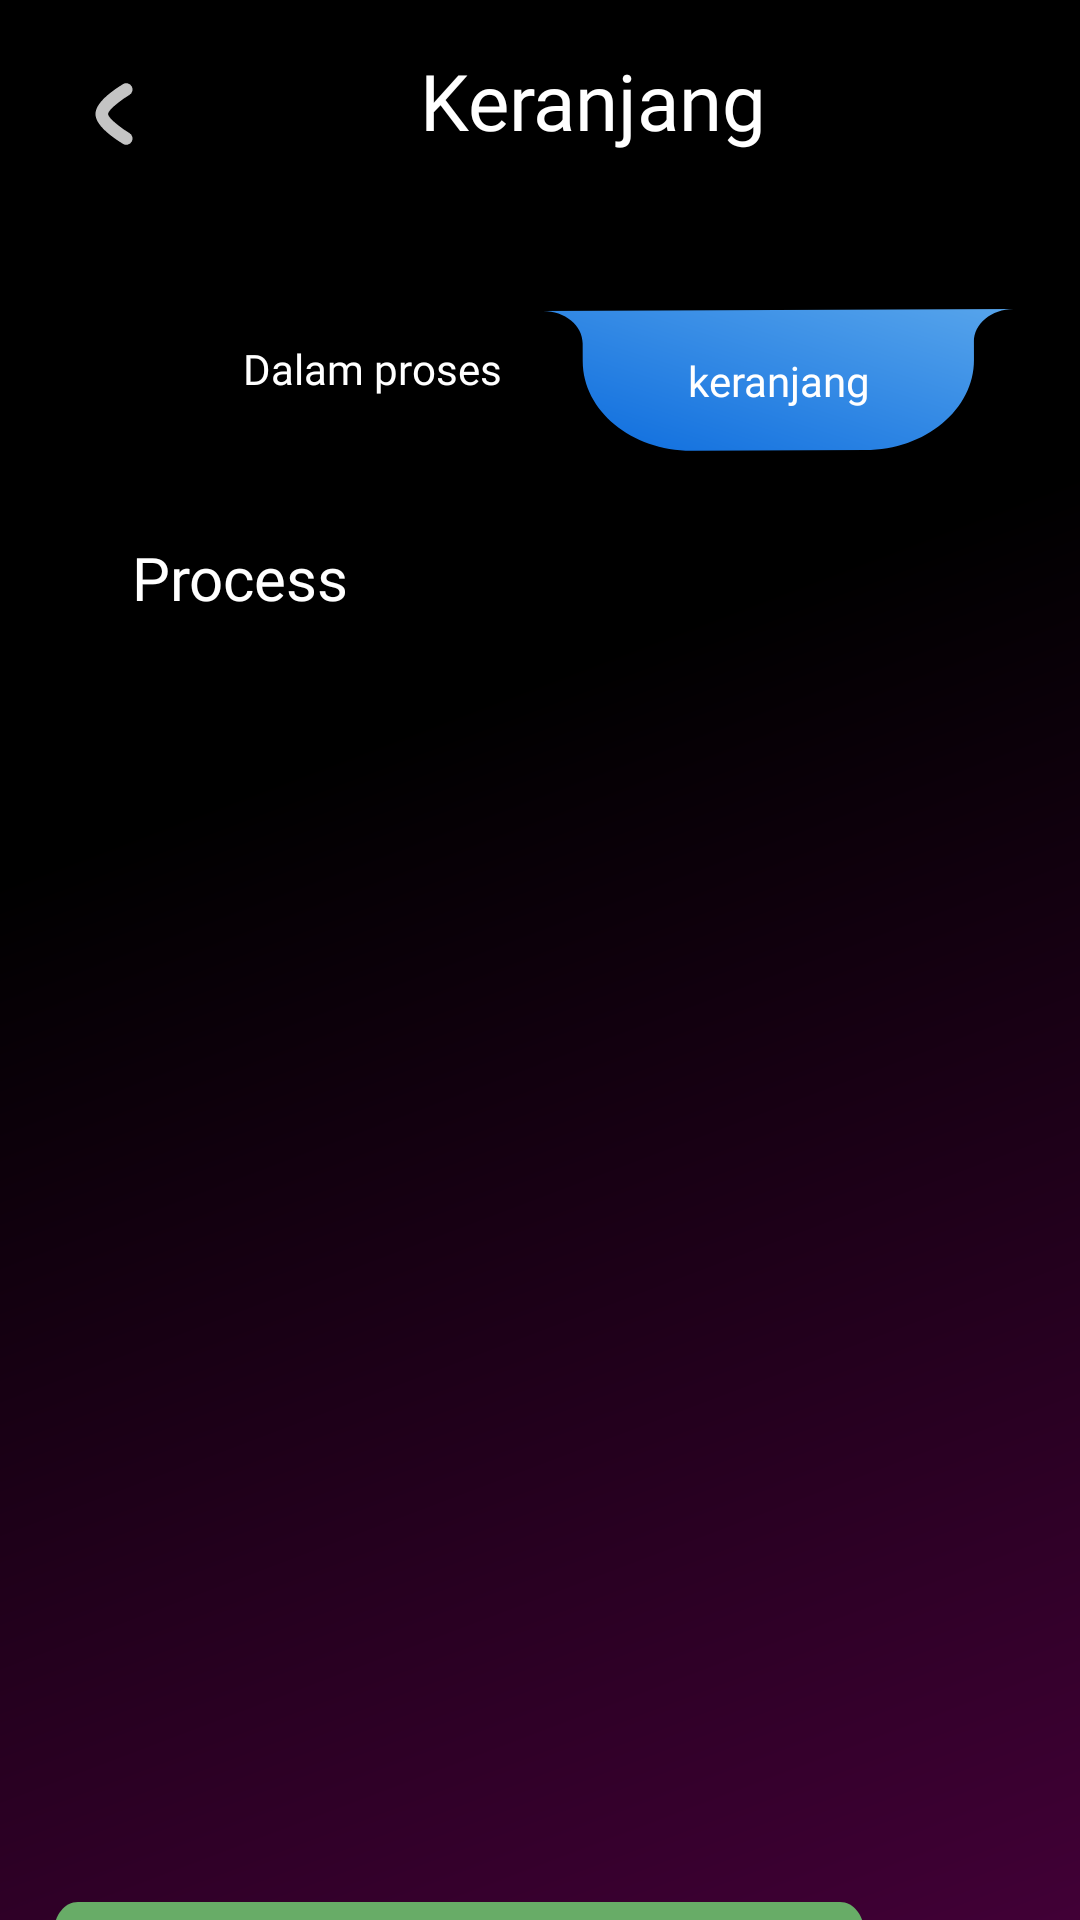

This screen was rendered from an Android layout file. Write that file and the resources it references.
<!-- AndroidManifest.xml: application theme Theme.Vusse -->
<!-- res/layout/keranjang.xml -->
<?xml version="1.0" encoding="utf-8"?>
<androidx.constraintlayout.widget.ConstraintLayout
    xmlns:android="http://schemas.android.com/apk/res/android"
    xmlns:app="http://schemas.android.com/apk/res-auto"
    xmlns:tools="http://schemas.android.com/tools"
    android:layout_width="match_parent"
    android:layout_height="match_parent"
    android:background="@drawable/ic_screen_bg">


    <ImageButton
        android:id="@+id/cart"
        android:layout_width="28dp"
        android:layout_height="28dp"
        android:layout_marginStart="24dp"
        android:layout_marginLeft="24dp"
        android:layout_marginTop="24dp"
        android:background="@drawable/ic_back"
        app:layout_constraintStart_toStartOf="parent"
        app:layout_constraintTop_toTopOf="parent" />

    <TextView
        android:id="@+id/name"
        android:layout_width="wrap_content"
        android:layout_height="wrap_content"
        android:layout_marginStart="88dp"
        android:layout_marginLeft="88dp"
        android:layout_marginTop="16dp"
        android:fontFamily="@font/raleway_bold"
        android:text="Keranjang"
        android:textColor="#FFFF"
        android:textSize="26sp"
        app:layout_constraintStart_toEndOf="@+id/cart"
        app:layout_constraintTop_toTopOf="parent"
        tools:ignore="MissingConstraints" />

    <TextView
        android:id="@+id/riwayat"
        android:layout_width="160dp"
        android:layout_height="40dp"
        android:layout_marginStart="44dp"
        android:layout_marginLeft="44dp"
        android:layout_marginTop="52dp"
        android:fontFamily="@font/raleway_bold"
        android:text="Dalam proses"
        android:gravity="center"
        android:textColor="#FFFF"
        android:textSize="14sp"
        app:layout_constraintStart_toStartOf="parent"
        app:layout_constraintTop_toBottomOf="@+id/name"
        tools:ignore="MissingConstraints" />

    <androidx.appcompat.widget.AppCompatButton
        android:id="@+id/dalam_proses"
        android:layout_width="157dp"
        android:layout_height="48dp"
        android:layout_marginTop="52dp"
        android:layout_marginEnd="44dp"
        android:layout_marginRight="44dp"
        android:background="@drawable/ic_option"
        android:fontFamily="@font/raleway_bold"
        android:gravity="center"
        android:text="keranjang"
        android:textAllCaps="false"
        android:textColor="@color/white"
        android:textSize="14sp"
        app:layout_constraintEnd_toEndOf="parent"
        app:layout_constraintHorizontal_bias="0.515"
        app:layout_constraintStart_toEndOf="@+id/riwayat"
        app:layout_constraintTop_toBottomOf="@+id/name"
        tools:ignore="MissingConstraints" />

    <TextView
        android:id="@+id/textView2"
        android:layout_width="wrap_content"
        android:layout_height="wrap_content"
        android:layout_marginStart="44dp"
        android:layout_marginLeft="44dp"
        android:layout_marginTop="28dp"
        android:layout_marginEnd="291dp"
        android:layout_marginRight="291dp"
        android:fontFamily="@font/raleway_bold"
        android:text="Process"
        android:textColor="#FFFF"
        android:textSize="20sp"
        app:layout_constraintEnd_toEndOf="parent"
        app:layout_constraintHorizontal_bias="0.0"
        app:layout_constraintStart_toStartOf="parent"
        app:layout_constraintTop_toBottomOf="@+id/dalam_proses"
        tools:ignore="MissingConstraints" />

    <ScrollView
        android:id="@+id/rcmenu"
        android:layout_width="320dp"
        android:layout_height="350dp"
        android:layout_marginTop="28dp"
        android:orientation="horizontal"
        app:layout_constraintEnd_toEndOf="parent"
        app:layout_constraintStart_toStartOf="parent"
        app:layout_constraintTop_toBottomOf="@+id/textView2"
        tools:ignore="MissingConstraints">

        <androidx.recyclerview.widget.RecyclerView
            android:id="@+id/recycler_view"
            android:layout_width="match_parent"
            android:layout_height="wrap_content"
            tools:ignore="MissingConstraints"
            tools:listitem="@layout/card_food"/>

    </ScrollView>


    <androidx.appcompat.widget.AppCompatButton
        android:id="@+id/login"
        android:layout_width="wrap_content"
        android:layout_height="wrap_content"
        android:layout_marginStart="72dp"
        android:layout_marginLeft="72dp"
        android:layout_marginTop="50dp"
        android:layout_marginEnd="72dp"
        android:layout_marginRight="72dp"
        android:background="@drawable/button_login"
        android:backgroundTint="#68AC67"
        android:fontFamily="@font/raleway_bold"
        android:text="Place Order"
        android:textAllCaps="false"
        android:textColor="#FFFFFF"
        android:textSize="16sp"
        app:layout_constraintEnd_toEndOf="parent"
        app:layout_constraintHorizontal_bias="1.0"
        app:layout_constraintStart_toStartOf="parent"
        app:layout_constraintTop_toBottomOf="@+id/rcmenu"
        tools:ignore="MissingConstraints" />


</androidx.constraintlayout.widget.ConstraintLayout>
<!-- res/layout/card_food.xml (included above) -->
<?xml version="1.0" encoding="utf-8"?>
<RelativeLayout xmlns:android="http://schemas.android.com/apk/res/android"
    android:layout_width="wrap_content"
    android:layout_height="wrap_content"
    xmlns:app="http://schemas.android.com/apk/res-auto"
    xmlns:tools="http://schemas.android.com/tools">

    <com.google.android.material.card.MaterialCardView
        android:layout_width="wrap_content"
        android:layout_height="wrap_content"
        android:layout_gravity="center"
        android:layout_marginBottom="15dp"
        app:cardBackgroundColor="#00FFFFFF"
        app:cardCornerRadius="8dp"
        app:strokeColor="#00D8D8D8"
        app:strokeWidth="1dp">

        <LinearLayout
            android:layout_width="wrap_content"
            android:layout_height="wrap_content"
            android:orientation="horizontal"
            android:padding="10dp">

            <LinearLayout
                android:layout_width="wrap_content"
                android:layout_height="wrap_content"
                android:orientation="vertical">

                <TextView
                    android:id="@+id/nama_reston"
                    android:layout_width="200dp"
                    android:layout_height="wrap_content"
                    android:fontFamily="@font/raleway_bold"
                    android:text="Nando’s"
                    android:textColor="#fff"
                    android:textSize="18sp"
                    tools:ignore="MissingConstraints" />

                <TextView
                    android:id="@+id/harga_menu"
                    android:layout_width="200dp"
                    android:layout_height="wrap_content"
                    android:layout_marginTop="8dp"
                    android:fontFamily="@font/raleway_regular"
                    android:text="Rp. 30.000"
                    android:textColor="#fff"
                    android:textSize="20sp"
                    tools:ignore="MissingConstraints" />

                <TextView
                    android:id="@+id/deskripsi_menu"
                    android:layout_width="200dp"
                    android:layout_height="wrap_content"
                    android:fontFamily="@font/raleway_regular"
                    android:paddingBottom="12dp"
                    android:text="Steak Ayam dan Nasi"
                    android:textColor="#fff"
                    android:textSize="20sp"
                    tools:ignore="MissingConstraints" />

            </LinearLayout>

            <androidx.constraintlayout.widget.ConstraintLayout
                android:layout_width="wrap_content"
                android:layout_height="wrap_content"
                android:layout_marginLeft="8dp">

                <ImageView
                    android:id="@+id/foto_menu"
                    android:layout_width="120dp"
                    android:layout_height="120dp"
                    android:layout_gravity="center"
                    android:scaleType="centerCrop"
                    android:src="@drawable/img_resto"
                    app:layout_constraintBottom_toBottomOf="parent"
                    app:layout_constraintEnd_toEndOf="parent"
                    app:layout_constraintStart_toStartOf="parent"
                    app:layout_constraintTop_toTopOf="parent"
                    tools:ignore="MissingConstraints" />

                <ImageView
                    android:id="@+id/hapus_menu"
                    android:layout_width="36dp"
                    android:layout_height="36dp"
                    android:layout_gravity="center|start"
                    android:layout_marginStart="4dp"
                    android:layout_marginLeft="4dp"
                    android:layout_marginTop="60dp"
                    android:layout_marginEnd="50dp"
                    android:layout_marginRight="50dp"
                    android:layout_marginBottom="10dp"
                    android:scaleType="centerCrop"
                    android:src="@drawable/ic_hapus"
                    app:layout_constraintBottom_toBottomOf="parent"
                    app:layout_constraintEnd_toEndOf="parent"
                    app:layout_constraintHorizontal_bias="0.16"
                    app:layout_constraintStart_toStartOf="parent"
                    app:layout_constraintTop_toTopOf="@+id/foto_menu"
                    app:layout_constraintVertical_bias="0.84"
                    tools:ignore="MissingConstraints" />
            </androidx.constraintlayout.widget.ConstraintLayout>

        </LinearLayout>

    </com.google.android.material.card.MaterialCardView>

</RelativeLayout>
<!-- resources referenced by this layout -->
<resources>
  <!-- drawable button_login (drawable) -->
  <vector xmlns:android="http://schemas.android.com/apk/res/android"
      android:width="270dp"
      android:height="40dp"
      android:viewportWidth="270"
      android:viewportHeight="39">
      <path
          android:pathData="M0,8C0,3.582 3.582,0 8,0H262C266.418,0 270,3.582 270,8V31C270,35.418 266.418,39 262,39H8C3.582,39 0,35.418 0,31V8Z"
          android:fillColor="#8C67AC"/>
  </vector>
  <!-- drawable ic_back (drawable) -->
  <vector xmlns:android="http://schemas.android.com/apk/res/android"
      android:width="20dp"
      android:height="20dp"
      android:viewportWidth="20"
      android:viewportHeight="20">
      <path
          android:pathData="M12.9166,15.8334C12.9166,15.8334 7.0833,12.38 7.0833,10C7.0833,7.6209 12.9166,4.1667 12.9166,4.1667"
          android:strokeLineJoin="round"
          android:strokeWidth="3"
          android:fillColor="#00000000"
          android:strokeColor="#C4C4C4"
          android:strokeLineCap="round"/>
  </vector>
  <!-- drawable ic_hapus (drawable) -->
  <vector xmlns:android="http://schemas.android.com/apk/res/android"
      android:width="45dp"
      android:height="44dp"
      android:viewportWidth="45"
      android:viewportHeight="44">
    <path
        android:pathData="M10,22a12.5,12 0,1 0,25 0a12.5,12 0,1 0,-25 0z"
        android:fillColor="#FF9431"/>
    <path
        android:pathData="M17.25,21.75L27.75,21.75"
        android:strokeWidth="2"
        android:fillColor="#00000000"
        android:strokeColor="#ffffff"
        android:strokeLineCap="round"/>
  </vector>
  <!-- drawable ic_option (drawable) -->
  <vector xmlns:android="http://schemas.android.com/apk/res/android"
      xmlns:aapt="http://schemas.android.com/aapt"
      android:width="131dp"
      android:height="36dp"
      android:viewportWidth="131"
      android:viewportHeight="36">
    <path
        android:pathData="M130.823,0L0,0.473C6.077,0.451 11.016,4.087 11.032,8.594L11.049,13.081C11.094,25.499 24.702,35.516 41.444,35.456L89.633,35.281C106.375,35.221 119.911,25.105 119.866,12.687L119.85,8.201C119.833,3.694 124.746,0.022 130.823,0Z"
        android:fillType="evenOdd">
      <aapt:attr name="android:fillColor">
        <gradient 
            android:startY="1.84905"
            android:startX="130.83"
            android:endY="63.8899"
            android:endX="113.498"
            android:type="linear">
          <item android:offset="0" android:color="#FF55A3EB"/>
          <item android:offset="1" android:color="#FF0F6EDE"/>
        </gradient>
      </aapt:attr>
    </path>
  </vector>
  <!-- drawable ic_screen_bg (drawable) -->
  <vector xmlns:android="http://schemas.android.com/apk/res/android"
      xmlns:aapt="http://schemas.android.com/aapt"
      android:width="414dp"
      android:height="896dp"
      android:viewportWidth="414"
      android:viewportHeight="896">
    <path
        android:pathData="M0,0h414v896h-414z">
      <aapt:attr name="android:fillColor">
        <gradient 
            android:startY="0"
            android:startX="0"
            android:endY="896"
            android:endX="414"
            android:type="linear">
          <item android:offset="0" android:color="#FF000000"/>
          <item android:offset="0.378125" android:color="#FF000000"/>
          <item android:offset="0.997917" android:color="#FF410036"/>
        </gradient>
      </aapt:attr>
    </path>
  </vector>
  <!-- drawable img_resto: png bitmap (drawable, 60904 bytes) -->
  <style name="Theme.Vusse" parent="Theme.MaterialComponents.DayNight.NoActionBar">
          
          <item name="colorPrimary">@color/purple_500</item>
          <item name="colorPrimaryVariant">@color/purple_700</item>
          <item name="colorOnPrimary">@color/white</item>
          
          <item name="colorSecondary">@color/teal_200</item>
          <item name="colorSecondaryVariant">@color/teal_700</item>
          <item name="colorOnSecondary">@color/black</item>
          
          <item name="android:statusBarColor" tools:targetApi="l">?attr/colorPrimaryVariant</item>
          
      </style>
  <!-- not gathered from this repository: default colours our renderer supplied (Android Studio template values) -->
  <color name="purple_500">#FF6200EE</color>
  <color name="purple_700">#FF3700B3</color>
  <color name="teal_200">#FF03DAC5</color>
  <color name="teal_700">#FF018786</color>
  <color name="black">#FF000000</color>
  <color name="white">#FFFFFFFF</color>
</resources>
